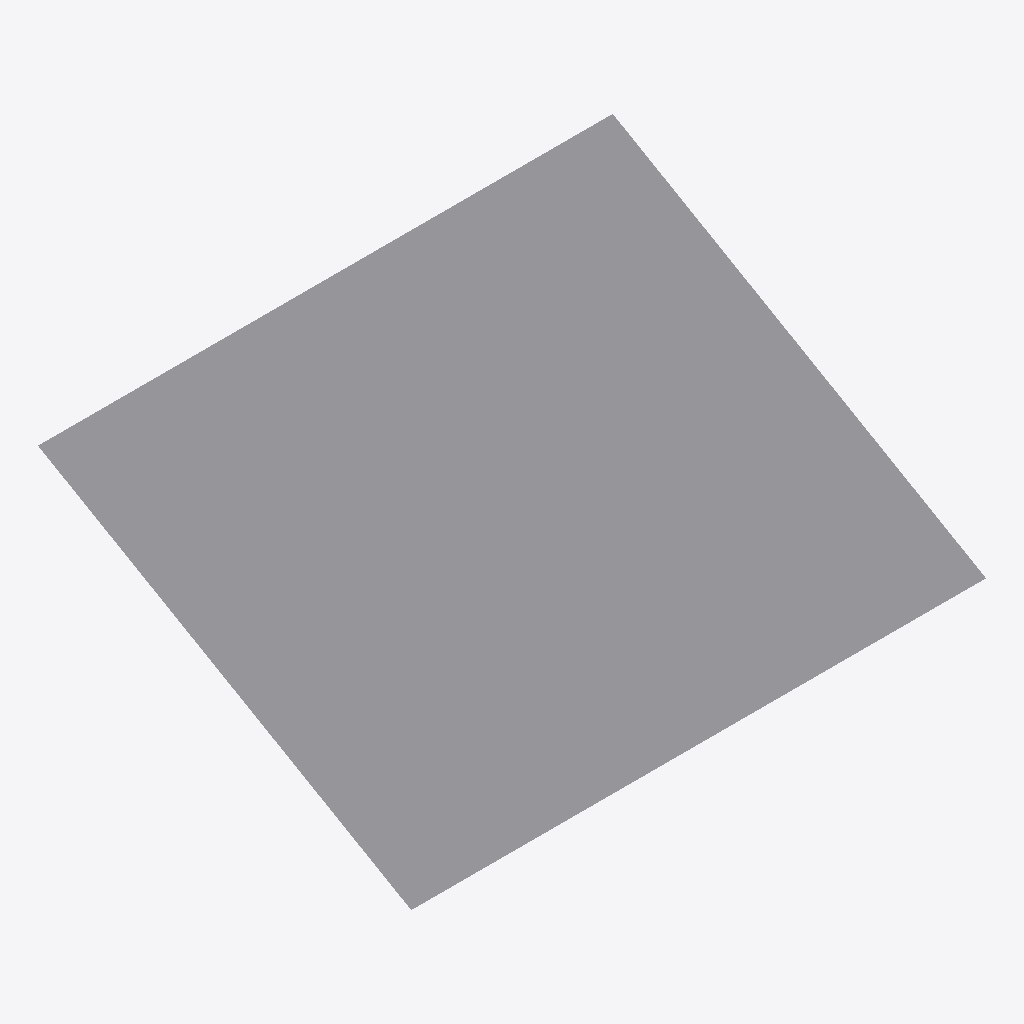
Isometric view of an IFC building model (IFC-SPF (STEP), schema IFC4, length unit metre), seen from the south-west, elements coloured by IFC class: 1 other element (light grey).
Extent 8.0 m × 5.2 m × 3.0 m (x, y, z). Elements (1): 1 IfcStructuralSurfaceMember.

HEADER;
FILE_DESCRIPTION(('ViewDefinition [CoordinationView]'),'2;1');
FILE_NAME('','2026-06-21T14:54:20',(''),(''),'IfcOpenShell 0.8.5-1c5b825','IfcOpenShell 0.8.5-1c5b825','');
FILE_SCHEMA(('IFC4'));
ENDSEC;
DATA;
#7=IFCPROJECT('2npH2Uz8f4muDdQaCHUG4w',$,'Caso 4 - Cubierta inclinada',$,$,$,$,(#6),#3);
#51=IFCSTRUCTURALSURFACEMEMBER('2gPGewwJvDSRa2HchySb6b',$,'Faldon',$,$,$,#50,.SHELL.,0.2);
ENDSEC;
